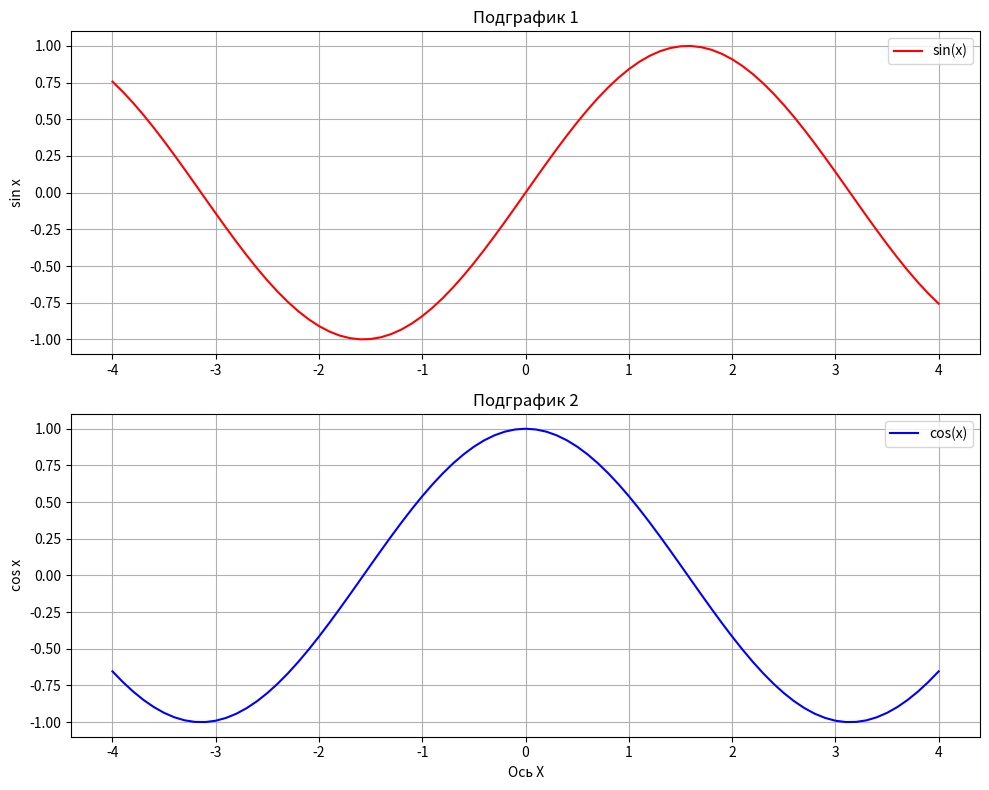

Recreate this plot in Python.
import matplotlib.pyplot as plt
import numpy as np

""" Компоновка двух графиков в одном окне """


def plot_multiple_subplots(x, y1, y2):
    fig, axs = plt.subplots(2, 1, figsize=(10, 8))

    axs[0].plot(x, y1, 'r', label='sin(x)')
    axs[0].set_title('Подграфик 1')
    axs[0].set_ylabel('sin x')
    axs[0].legend()
    axs[0].grid(True)

    axs[1].plot(x, y2, 'b', label='cos(x)')
    axs[1].set_title('Подграфик 2')
    axs[1].set_xlabel('Ось X')
    axs[1].set_ylabel('cos x')
    axs[1].legend()
    axs[1].grid(True)

    plt.tight_layout()
    plt.show()


# вызов
x_min = -4
x_max = 4
dx = 0.1

x = np.arange(x_min, x_max + dx, dx)
y1 = np.sin(x)
y2 = np.cos(x)

plot_multiple_subplots(x, y1, y2)
